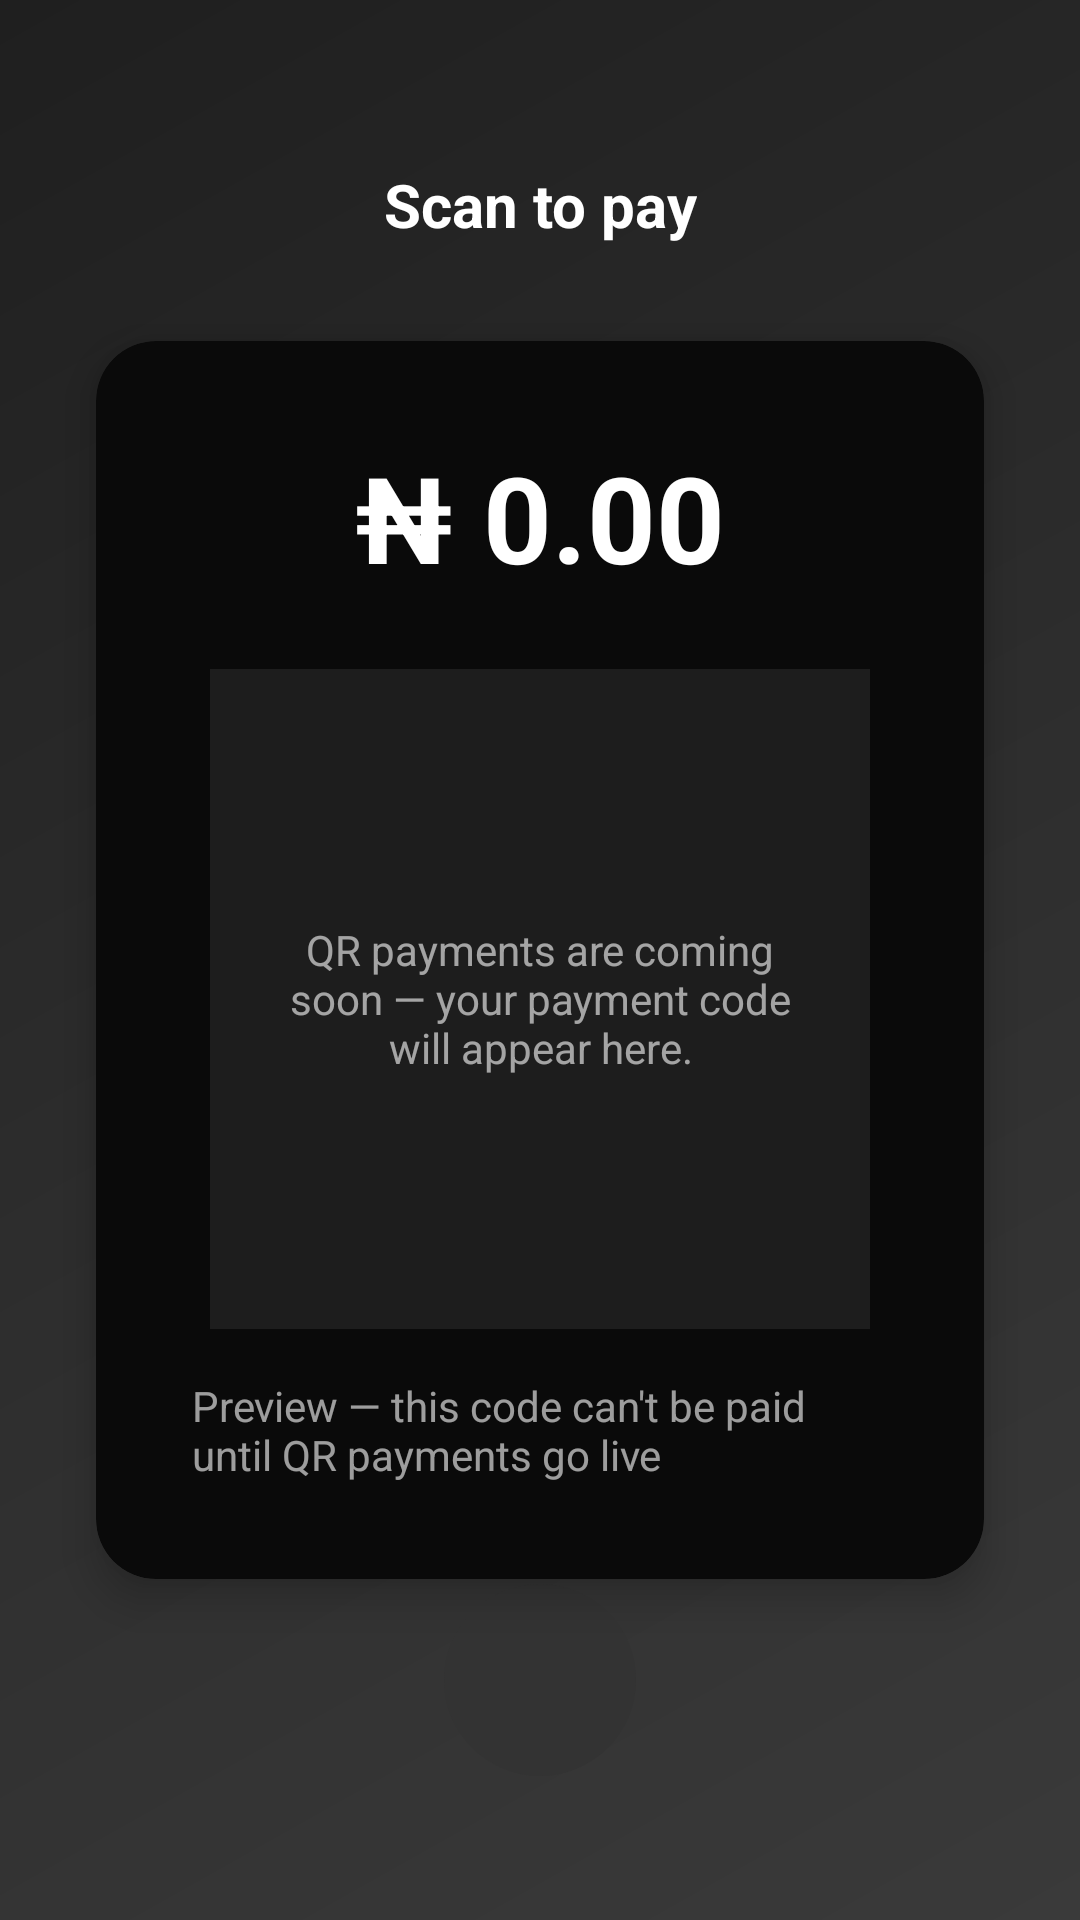

Write the Android layout XML for this screen, with the resource values it uses.
<!-- AndroidManifest.xml: application theme Theme.VeyraBank -->
<!-- res/layout/page_qr_waiting.xml -->
<?xml version="1.0" encoding="utf-8"?>
<androidx.constraintlayout.widget.ConstraintLayout xmlns:android="http://schemas.android.com/apk/res/android"
    xmlns:app="http://schemas.android.com/apk/res-auto"
    android:layout_width="match_parent"
    android:layout_height="match_parent"
    android:background="@drawable/gradient_black_background">

    <TextView
        android:id="@+id/qrWaitingTitle"
        android:layout_width="wrap_content"
        android:layout_height="wrap_content"
        android:text="@string/scan_to_pay"
        android:textSize="20sp"
        android:textStyle="bold"
        android:textColor="@android:color/white"
        android:layout_marginBottom="32dp"
        app:layout_constraintBottom_toTopOf="@id/qrCard"
        app:layout_constraintStart_toStartOf="parent"
        app:layout_constraintEnd_toEndOf="parent" />

    <com.google.android.material.card.MaterialCardView
        android:id="@+id/qrCard"
        android:layout_width="0dp"
        android:layout_height="wrap_content"
        android:layout_marginStart="32dp"
        android:layout_marginEnd="32dp"
        app:cardBackgroundColor="#0a0a0a"
        app:cardCornerRadius="20dp"
        app:cardElevation="8dp"
        app:layout_constraintTop_toTopOf="parent"
        app:layout_constraintBottom_toBottomOf="parent"
        app:layout_constraintStart_toStartOf="parent"
        app:layout_constraintEnd_toEndOf="parent">

        <LinearLayout
            android:layout_width="match_parent"
            android:layout_height="wrap_content"
            android:orientation="vertical"
            android:gravity="center"
            android:padding="32dp">

            <TextView
                android:id="@+id/qrAmountDisplay"
                android:layout_width="match_parent"
                android:layout_height="wrap_content"
                android:text="₦ 0.00"
                android:textSize="40sp"
                android:textStyle="bold"
                android:textColor="@android:color/white"
                android:maxLines="1"
                android:gravity="center"
                app:autoSizeTextType="uniform"
                app:autoSizeMinTextSize="20sp"
                app:autoSizeMaxTextSize="48sp" />

            <FrameLayout
                android:layout_width="220dp"
                android:layout_height="220dp"
                android:layout_marginTop="24dp">

                <ImageView
                    android:id="@+id/qrImage"
                    android:layout_width="match_parent"
                    android:layout_height="match_parent"
                    android:visibility="gone"
                    android:contentDescription="@string/scan_to_pay" />

                <TextView
                    android:id="@+id/qrPlaceholder"
                    android:layout_width="match_parent"
                    android:layout_height="match_parent"
                    android:text="@string/qr_coming_soon"
                    android:textSize="14sp"
                    android:textColor="#99FFFFFF"
                    android:gravity="center"
                    android:padding="16dp"
                    android:background="#14FFFFFF" />
            </FrameLayout>

            <TextView
                android:layout_width="wrap_content"
                android:layout_height="wrap_content"
                android:text="@string/qr_waiting_hint"
                android:textSize="14sp"
                android:textColor="#99FFFFFF"
                android:layout_marginTop="16dp" />
        </LinearLayout>
    </com.google.android.material.card.MaterialCardView>

    <ImageButton
        android:id="@+id/qrCancelButton"
        android:layout_width="64dp"
        android:layout_height="64dp"
        android:background="@drawable/circular_cancel_button_background"
        android:src="@drawable/ic_close"
        android:contentDescription="@string/cancel"
        android:padding="16dp"
        android:layout_marginBottom="48dp"
        android:scaleType="fitCenter"
        app:layout_constraintBottom_toBottomOf="parent"
        app:layout_constraintStart_toStartOf="parent"
        app:layout_constraintEnd_toEndOf="parent" />

</androidx.constraintlayout.widget.ConstraintLayout>
<!-- resources referenced by this layout -->
<resources>
  <!-- drawable circular_cancel_button_background (drawable) -->
  <?xml version="1.0" encoding="utf-8"?>
  <selector xmlns:android="http://schemas.android.com/apk/res/android">
      <item android:state_pressed="true">
          <shape android:shape="oval">
              <solid android:color="#444444" />
          </shape>
      </item>
      <item>
          <shape android:shape="oval">
              <solid android:color="#333333" />
          </shape>
      </item>
  </selector>
  <!-- drawable gradient_black_background (drawable) -->
  <?xml version="1.0" encoding="utf-8"?>
  <shape xmlns:android="http://schemas.android.com/apk/res/android"
      android:shape="rectangle">
      <gradient
          android:type="linear"
          android:angle="135"
          android:startColor="#3a3a3a"
          android:centerColor="#2d2d2d"
          android:endColor="#1f1f1f" />
  </shape>
  <string name="cancel">Cancel</string>
  <string name="qr_coming_soon">QR payments are coming soon — your payment code will appear here.</string>
  <string name="qr_waiting_hint">Preview — this code can\'t be paid until QR payments go live</string>
  <string name="scan_to_pay">Scan to pay</string>
  <style name="Theme.VeyraBank" parent="Theme.MaterialComponents.DayNight.NoActionBar">
          <item name="colorPrimary">@color/accent_red</item>
          <item name="colorPrimaryVariant">@color/accent_red_dark</item>
          <item name="colorOnPrimary">@color/white</item>
          <item name="colorSecondary">@color/accent_red</item>
          <item name="android:statusBarColor">@color/bank_bg</item>
          <item name="android:windowBackground">@color/bank_bg</item>
      </style>
  <color name="accent_red">#FFC1272D</color>
  <color name="accent_red_dark">#FF7A0F1E</color>
  <color name="white">#FFFFFFFF</color>
  <color name="bank_bg">#FF000000</color>
</resources>
